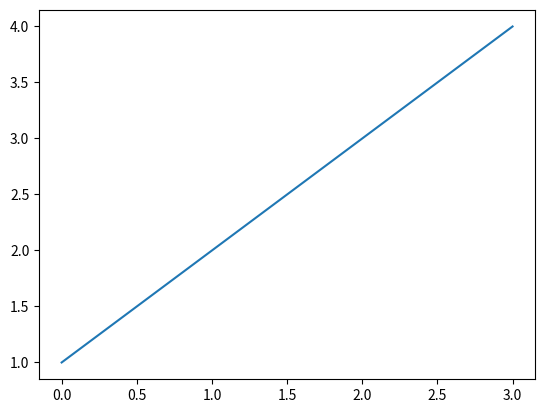
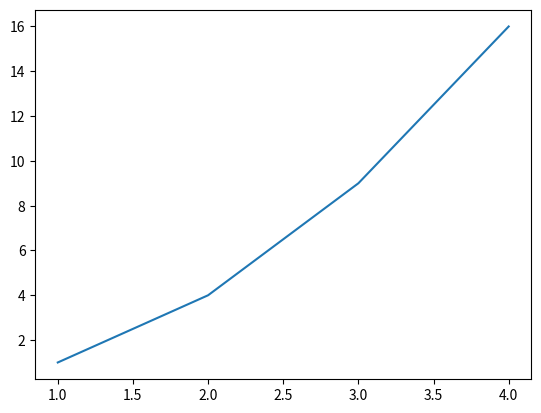
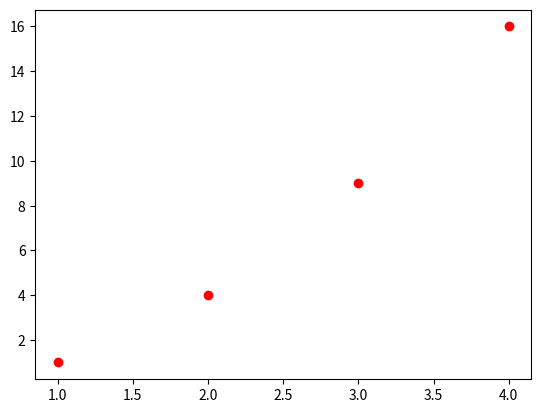
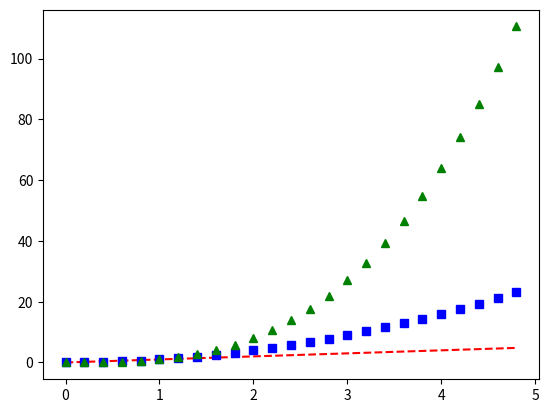
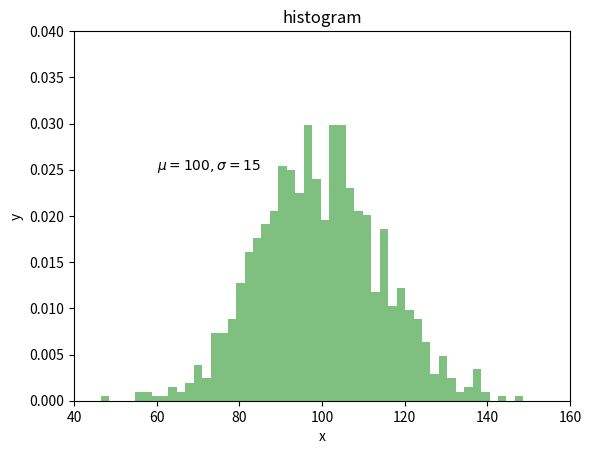

Python code for these plots, in order: (Note: this script raises an exception after producing the figures.)
'''
https://matplotlib.org/gallery/index.html
https://matplotlib.org/tutorials/index.html
'''

import numpy as np
import matplotlib.pyplot as plt
import pandas as pd
from mpl_toolkits.mplot3d import Axes3D

#曲线图
plt.figure(1)
a=[1,2,3,4]
plt.plot(a)

plt.figure(2)
plt.plot([1,2,3,4],[1,4,9,16])

plt.figure(3)
plt.plot([1,2,3,4],[1,4,9,16],'ro')

plt.figure(4)
b=np.arange(0,5,0.2)
plt.plot(b,b,'r--',b,b**2,'bs',b,b**3,'g^')

#直方图
plt.figure(5)
c=100+15*np.random.randn(1000)
plt.hist(x=c,bins=50,density=1,color='g',alpha=0.5)
plt.xlabel('x')
plt.ylabel('y')
plt.title('histogram')
plt.text(x=60,y=0.025,s=r'$\mu=100,\sigma=15$')
plt.axis(xmin=40,xmax=160,ymin=0,ymax=0.04)
plt.annotate(s='hello',xy=(120,0.01),xytext=(140,0.02),arrowprops = dict(color='k',arrowstyle='->'))
plt.grid(True)

#柱状图
plt.figure(6)
d=np.arange(10)
e=np.random.uniform(0,10,10)
f=np.random.uniform(0,10,10)
plt.bar(x=d,height=e,width=0.3,edgecolor='w')
plt.bar(x=d+0.3,height=f,width=0.3,edgecolor='w')

plt.figure(7)
d=np.arange(10)
e=np.random.uniform(0,10,10)
f=np.random.uniform(0,10,10)
plt.bar(x=d,height=e,width=0.5,edgecolor='w',facecolor='#9999ff')
plt.bar(x=d,height=-f,width=0.5,edgecolor='w',facecolor='#ff9999')
for x, y in zip(d,e):
    plt.text(x, y + 0.05, '%.2f' % y, ha='center', va='bottom')

for x, y in zip(d,f):
    plt.text(x, -y - 0.05, '%.2f' % y, ha='center', va='top')

#散点图
plt.figure(8)
e=np.random.randn(1,100)
f=np.random.randn(1,100)
g=np.arctan2(e,f)
plt.scatter(x=e,y=f,s=25,c=g,alpha=0.4,marker='o')#c是散点的颜色，s是散点的大小

#饼状图
plt.figure(9)
h=[u'part1',u'part2',u'part3']
i=[60,30,10]
j=['r','y','b']
plt.pie(x=i,labels=h)

#箱线图
plt.figure(10)
k=pd.DataFrame(np.random.rand(10,5),columns=['a','b','c','d','e'])
plt.boxplot(x=k)

#3D散点图
fig=plt.figure(11)
ax=Axes3D(fig)
l=np.random.normal(0,1,100)
m=np.random.normal(0,1,100)
n=np.random.normal(0,1,100)
ax.scatter(xs=l, ys=m, zs=n)

#3D线型图
fig=plt.figure(12)
ax=Axes3D(fig)
o=np.linspace(-6*np.pi,6*np.pi,100)
p=np.sin(o)
q=np.cos(o)
ax.plot(xs=o,ys=p,zs=q)

#3D柱状图
fig=plt.figure(13)
ax=Axes3D(fig)
x = [0, 1, 2, 3, 4, 5, 6]
for i in x:
  y = [0, 1, 2, 3, 4, 5, 6, 7, 8, 9]
  z = abs(np.random.normal(1, 10, 10))
  ax.bar(left=y, height=z,zs=i, zdir='y', color=['r', 'g', 'b', 'y'])

#3D曲面图
fig=plt.figure(14)
ax=Axes3D(fig)
x=np.arange(-2,2,0.1)
y=np.arange(-2,2,0.1)
x,y=np.meshgrid(x,y)
z=np.sqrt(x**2+y**2)
ax.plot_surface(X=x,Y=y,Z=z,cmap=plt.cm.winter)

#3D线型散点混合图
fig=plt.figure(15)
ax=Axes3D(fig)
x1=np.linspace(-3*np.pi,3*np.pi,500)
y1=np.sin(x1)
z1=np.cos(x1)
ax.plot(xs=x1,ys=y1,zs=z1)

x2=np.random.normal(0,1,100)
y2=np.random.normal(0,1,100)
z2=np.random.normal(0,1,100)
ax.scatter(xs=x2,ys=y2,zs=z2)

#等高线
plt.figure(16)
x=np.linspace(-3,3,n)
y=np.linspace(-3,3,n)
x,y=np.meshgrid(x,y)
contourf(x,y,f(x,y),8,alpha=0.75,cmap='jet')


#图片



plt.show()

'''
补充：绘图设置
坐标轴
标题
图例
数据标签
趋势线
误差线
设置图形svg、png
中文显示
'''
